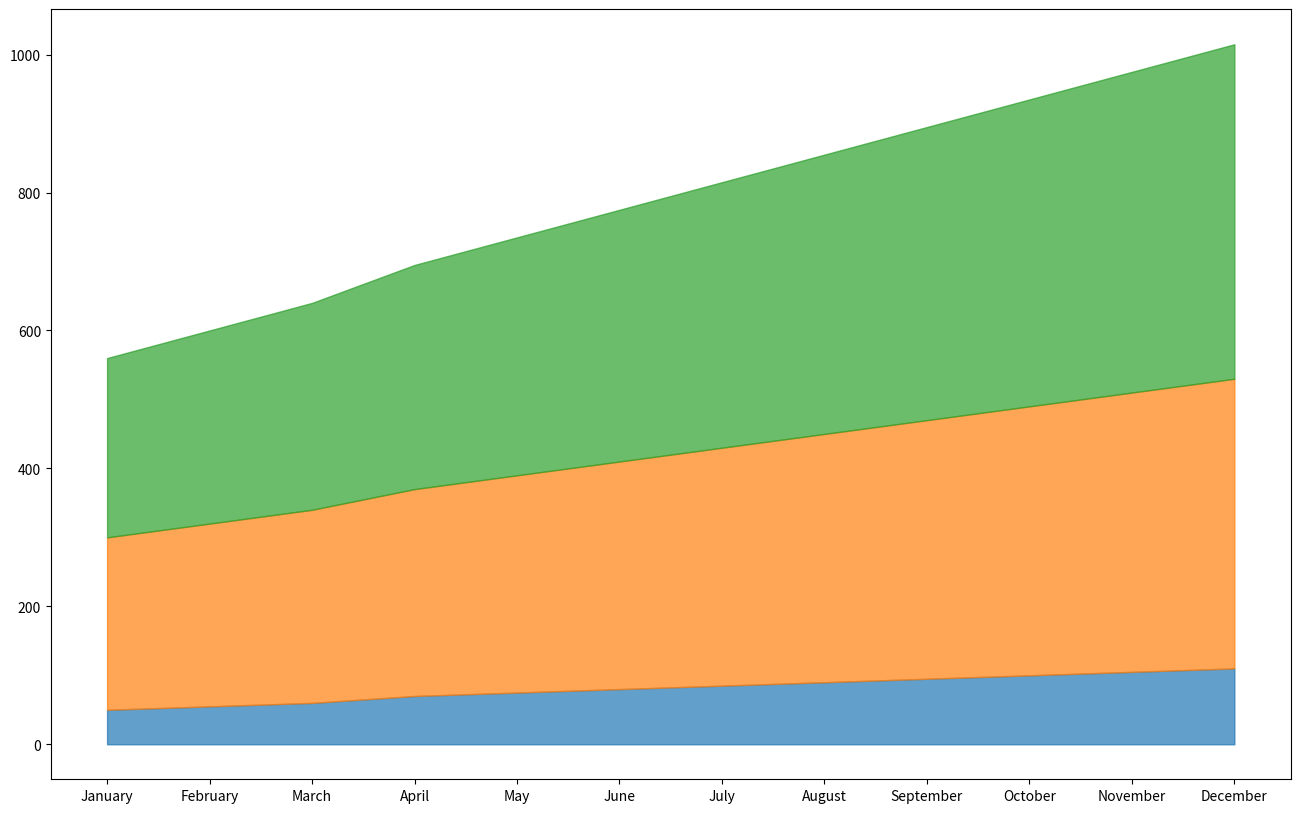

Recreate this plot in Python. (Note: this script raises an exception after producing the figure.)

import pandas as pd
import seaborn as sns
import matplotlib.pyplot as plt

data = {
    'Month': ['January', 'February', 'March', 'April', 'May', 'June', 'July',
              'August', 'September', 'October', 'November', 'December'],
    'Running Distance': [50, 55, 60, 70, 75, 80, 85, 90, 95, 100, 105, 110],
    'Cycling Distance': [200, 210, 220, 230, 240, 250, 260, 270, 280, 290, 300, 310],
    'Swimming Distance': [10, 15, 20, 25, 30, 35, 40, 45, 50, 55, 60, 65]
}

df = pd.DataFrame(data)
df = df.set_index('Month')

df_cum = df.cumsum(axis=1)

colors = ['#1f77b4', '#ff7f0e', '#2ca02c']

plt.figure(figsize=(16, 10))

plt.fill_between(df.index, 0, df_cum['Running Distance'], color=colors[0], alpha=0.7, label='Running Distance')
plt.fill_between(df.index, df_cum['Running Distance'], df_cum['Running Distance'] + df_cum['Cycling Distance'], color=colors[1], alpha=0.7, label='Cycling Distance')
plt.fill_between(df.index, df_cum['Running Distance'] + df_cum['Cycling Distance'], df_cum['Running Distance'] + df_cum['Cycling Distance'] + df_cum['Swimming Distance'], color=colors[2], alpha=0.7, label='Swimming Distance')

for category in ['Running Distance', 'Cycling Distance', 'Swimming Distance']:
    plt.text(df.index[-1], df_cum[category][-1] - (df_cum[category][-1] - df_cum[category].shift(1)[-1]) / 2, category, verticalalignment='center')

plt.title('Monthly Athletic Performance Metrics', pad=20)
plt.xlabel('Month')
plt.ylabel('Distance (km)')
plt.xticks(rotation=45)
plt.legend(loc='upper right')
plt.tight_layout()

plt.show()
